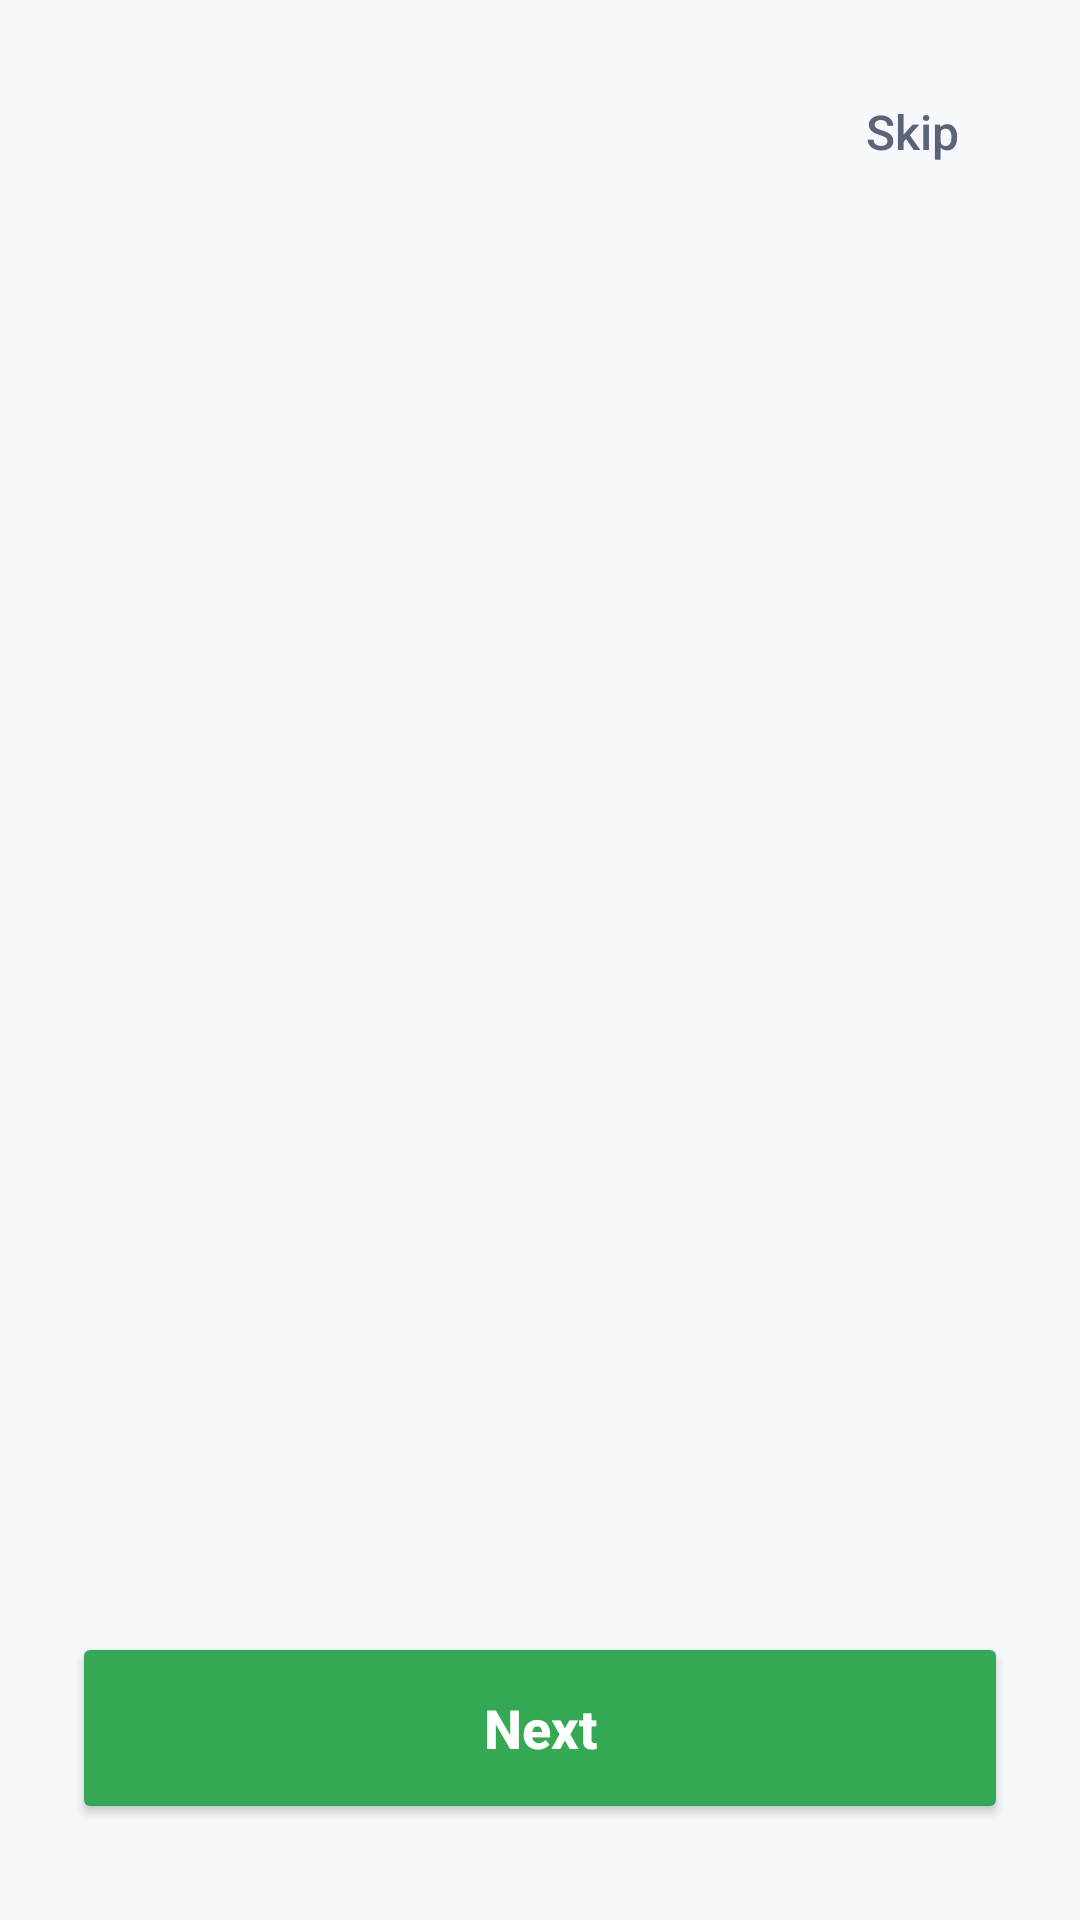

Produce the Android XML layout that renders to this screen, including the resource entries it uses.
<!-- AndroidManifest.xml: application theme AppTheme -->
<!-- res/layout/activity_walkthrough.xml -->
<?xml version="1.0" encoding="utf-8"?>
<androidx.constraintlayout.widget.ConstraintLayout
    xmlns:android="http://schemas.android.com/apk/res/android"
    xmlns:app="http://schemas.android.com/apk/res-auto"
    android:layout_width="match_parent"
    android:layout_height="match_parent"
    android:background="@color/walkthrough_bg">

    <Button
        android:id="@+id/btnWalkSkip"
        style="?android:attr/borderlessButtonStyle"
        android:layout_width="wrap_content"
        android:layout_height="wrap_content"
        android:layout_marginEnd="12dp"
        android:layout_marginTop="20dp"
        android:text="@string/walk_skip"
        android:textColor="@color/walkthrough_text_secondary"
        android:textAllCaps="false"
        android:textSize="16sp"
        android:fontFamily="sans-serif-medium"
        app:layout_constraintEnd_toEndOf="parent"
        app:layout_constraintTop_toTopOf="parent" />

    <androidx.viewpager2.widget.ViewPager2
        android:id="@+id/walkPager"
        android:layout_width="match_parent"
        android:layout_height="0dp"
        app:layout_constraintTop_toBottomOf="@+id/btnWalkSkip"
        app:layout_constraintBottom_toTopOf="@+id/walkDots" />

    <LinearLayout
        android:id="@+id/walkDots"
        android:layout_width="wrap_content"
        android:layout_height="wrap_content"
        android:orientation="horizontal"
        android:gravity="center"
        android:layout_marginBottom="24dp"
        app:layout_constraintBottom_toTopOf="@+id/btnWalkNext"
        app:layout_constraintStart_toStartOf="parent"
        app:layout_constraintEnd_toEndOf="parent" />

    <Button
        android:id="@+id/btnWalkNext"
        android:layout_width="match_parent"
        android:layout_height="64dp"
        android:layout_marginHorizontal="24dp"
        android:layout_marginBottom="32dp"
        android:text="@string/walk_next"
        android:textAllCaps="false"
        android:textSize="18sp"
        android:textStyle="bold"
        android:textColor="#FFFFFF"
        android:backgroundTint="@color/emerald_accent"
        android:elevation="0dp"
        app:layout_constraintBottom_toBottomOf="parent"
        app:layout_constraintStart_toStartOf="parent"
        app:layout_constraintEnd_toEndOf="parent" />

</androidx.constraintlayout.widget.ConstraintLayout>
<!-- resources referenced by this layout -->
<resources>
  <color name="emerald_accent">#34A853</color>
  <color name="walkthrough_bg">#F6F8FB</color>
  <color name="walkthrough_text_secondary">#5A6378</color>
  <string name="walk_next">Next</string>
  <string name="walk_skip">Skip</string>
  <style name="AppTheme" parent="Theme.Material3.DayNight.NoActionBar">
          <item name="colorPrimary">@color/emerald_accent</item>
          <item name="colorSurface">@color/slate_bg</item>
          <item name="colorSecondary">@color/google_blue</item>
          <item name="android:statusBarColor">@color/slate_bg</item>
          <item name="android:windowLightStatusBar">true</item>
          <item name="android:navigationBarColor">@color/slate_bg</item>
      </style>
  <color name="slate_bg">#F6F8FB</color>
  <color name="google_blue">#4285F4</color>
</resources>
